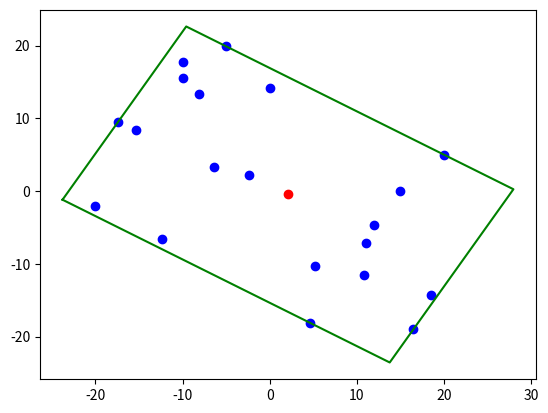

This chart was generated by the following Python code:
import numpy as np
from scipy.spatial import ConvexHull
import matplotlib.pyplot as plt

class Rectangle:
    def __init__(self):
        self.center = np.array([0.0, 0.0])
        self.axis = [np.array([0.0, 0.0]), np.array([0.0, 0.0])]
        self.extent = [0.0, 0.0]
        self.area = float('inf')

def normalize(v):
    return v / np.linalg.norm(v)

def perp(v):
    return np.array([-v[1], v[0]])

def dot(v1, v2):
    return np.dot(v1, v2)

def min_area_rectangle_of_hull(polygon):
    min_rect = Rectangle()
    n = len(polygon)
    
    for i0 in range(n):
        i1 = (i0 + 1) % n
        origin = polygon[i0]
        U0 = polygon[i1] - origin
        U0 = normalize(U0)
        U1 = perp(U0)
        
        min0, max0 = 0, 0
        max1 = 0  # min1 is guaranteed to be 0
        
        for j in range(n):
            D = polygon[j] - origin
            dot0 = dot(U0, D)
            min0 = min(min0, dot0)
            max0 = max(max0, dot0)
            
            dot1 = dot(U1, D)
            max1 = max(max1, dot1)
        
        area = (max0 - min0) * max1
        
        if area < min_rect.area:
            min_rect.center = origin + ((min0 + max0) / 2) * U0 + (max1 / 2) * U1
            min_rect.axis[0] = U0
            min_rect.axis[1] = U1
            min_rect.extent[0] = (max0 - min0) / 2
            min_rect.extent[1] = max1 / 2
            min_rect.area = area
    
    return min_rect

def compute_convex_hull(points):
    hull = ConvexHull(points)
    return [points[i] for i in hull.vertices]

def min_area_rectangle_of_points(points):
    polygon = compute_convex_hull(points)
    return min_area_rectangle_of_hull(polygon)

# Sample points
coords = np.array([
    [-10.0, 15.5],
    [5.2, -10.3],
    [-15.3, 8.4],
    [12.0, -4.7],
    [-8.1, 13.3],
    [16.5, -19.0],
    [-2.4, 2.2],
    [10.8, -11.5],
    [-5.0, 19.9],
    [20.0, 5.0],
    [-12.3, -6.6],
    [0.0, 14.2],
    [-17.4, 9.5],
    [4.6, -18.1],
    [-20.0, -2.0],
    [15.0, 0.0],
    [-9.9, 17.8],
    [18.5, -14.3],
    [-6.4, 3.3],
    [11.1, -7.2]
])

# Compute the minimum area rectangle
rect = min_area_rectangle_of_points(coords)
print(rect.area)

# Extract rectangle properties
axis = np.array(rect.axis)
center = np.array(rect.center)
extent = np.array(rect.extent)

# Compute the four corners of the rectangle
corners = np.array([
    center + extent[0] * axis[0] + extent[1] * axis[1],
    center + extent[0] * axis[0] - extent[1] * axis[1],
    center - extent[0] * axis[0] - extent[1] * axis[1],
    center - extent[0] * axis[0] + extent[1] * axis[1],
    center + extent[0] * axis[0] + extent[1] * axis[1]  # Close the rectangle
])

# Plot everything
plt.figure()
plt.scatter(coords[:, 0], coords[:, 1], label="Input Points", color="blue")
plt.scatter(center[0], center[1], label="Center", color="red")
plt.plot(corners[:, 0], corners[:, 1], label="Min Area Rectangle", color="green")
plt.show()